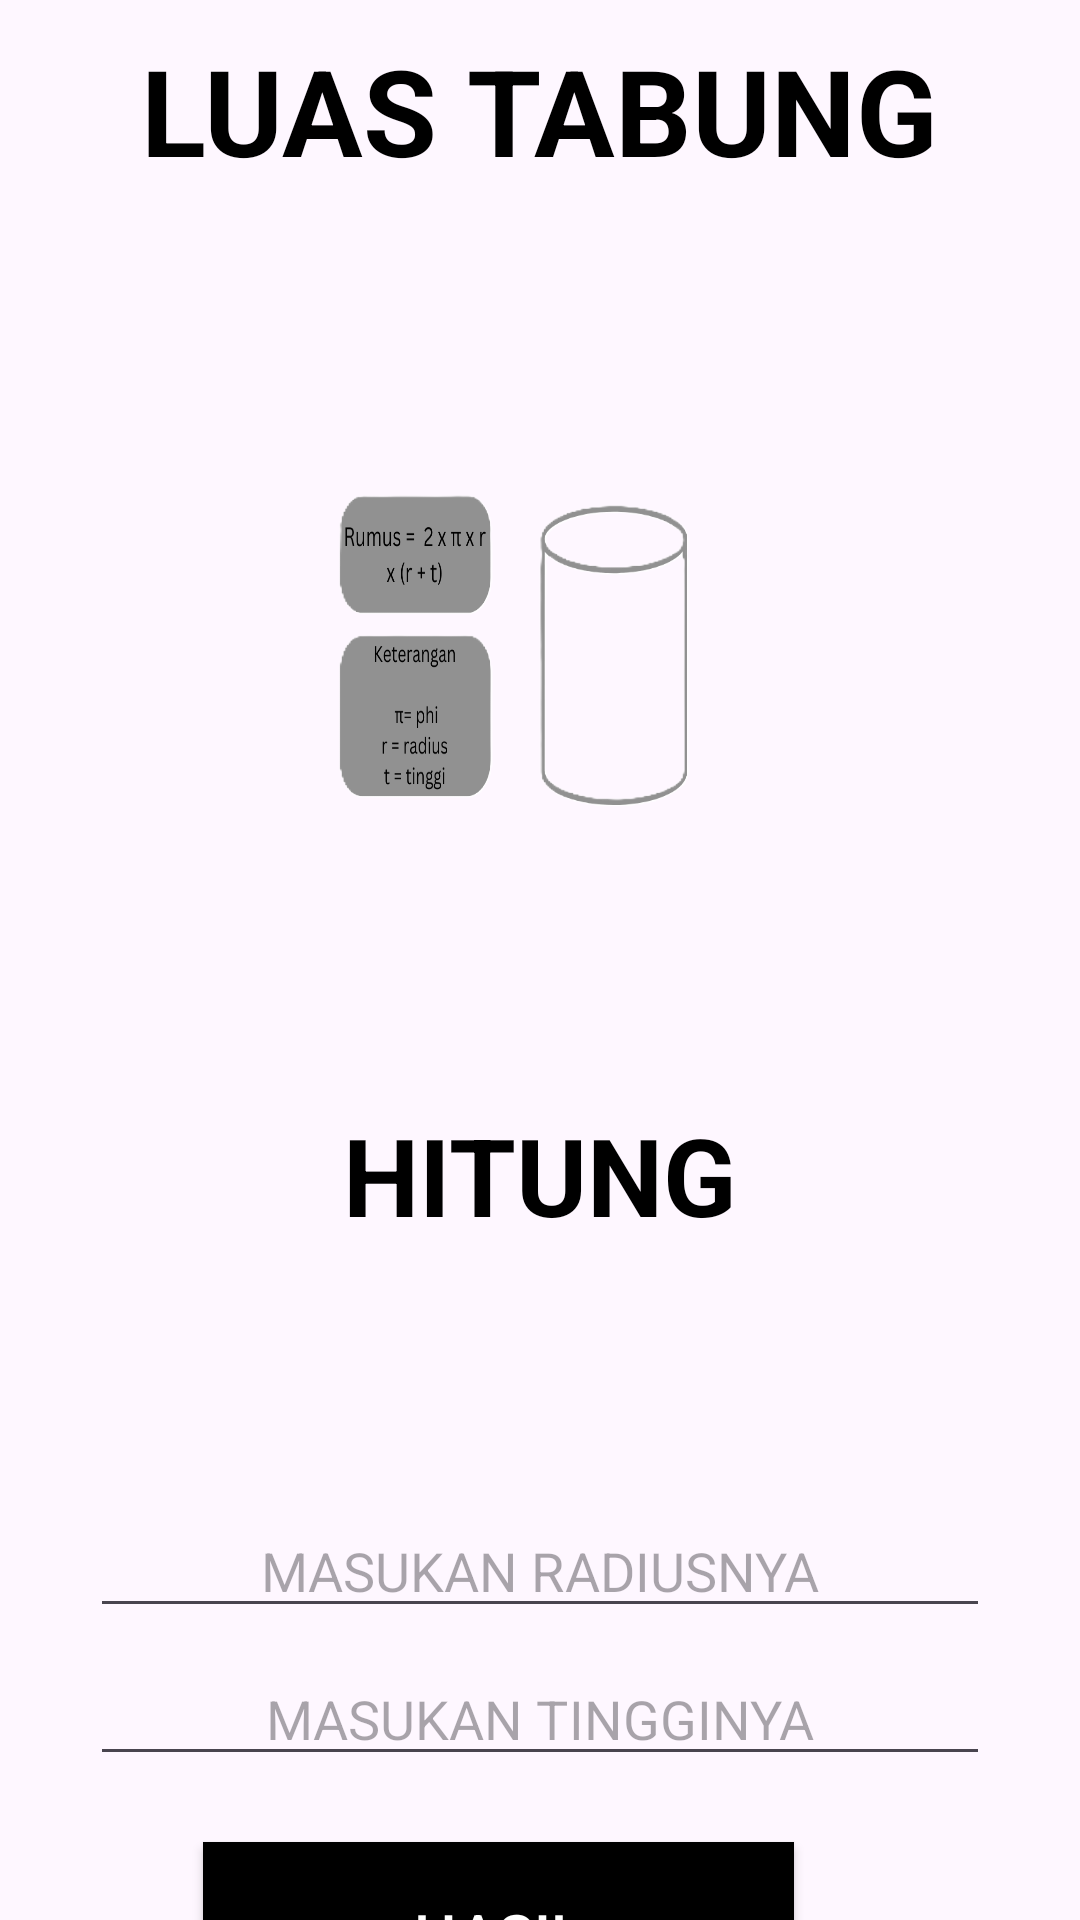

Android layout source for this screen:
<!-- AndroidManifest.xml: application theme Theme.TugasNavv -->
<!-- res/layout/activity_tabung.xml -->
<?xml version="1.0" encoding="utf-8"?>
<androidx.constraintlayout.widget.ConstraintLayout xmlns:android="http://schemas.android.com/apk/res/android"
    xmlns:app="http://schemas.android.com/apk/res-auto"
    xmlns:tools="http://schemas.android.com/tools"
    android:id="@+id/main"
    android:layout_width="match_parent"
    android:layout_height="match_parent"
    tools:context=".bangun_ruang.tabung">

    <TextView
        android:id="@+id/tabung"
        android:layout_width="wrap_content"
        android:layout_height="wrap_content"
        android:layout_marginTop="10dp"
        android:text="LUAS TABUNG"
        android:textColor="@color/black"
        android:textSize="40dp"
        android:textStyle="bold"
        app:layout_constraintEnd_toEndOf="parent"
        app:layout_constraintStart_toStartOf="parent"
        app:layout_constraintTop_toTopOf="parent" />

    <ImageView
        android:id="@+id/rumus"
        android:layout_width="300dp"
        android:layout_height="250dp"
        android:layout_marginTop="30dp"
        android:background="@drawable/tabungrumus"
        app:layout_constraintEnd_toEndOf="parent"
        app:layout_constraintStart_toStartOf="parent"
        app:layout_constraintTop_toBottomOf="@+id/tabung" />

    <TextView
        android:id="@+id/hitung"
        android:layout_width="285dp"
        android:layout_height="50dp"
        android:layout_marginTop="24dp"
        android:text="HITUNG"
        android:textAlignment="center"
        android:textColor="@color/black"
        android:textSize="36dp"
        android:textStyle="bold"
        app:layout_constraintEnd_toEndOf="parent"
        app:layout_constraintStart_toStartOf="parent"
        app:layout_constraintTop_toBottomOf="@+id/rumus" />

    <TextView
        android:id="@+id/hasil"
        android:layout_width="400dp"
        android:layout_height="36dp"
        android:layout_marginTop="32dp"
        android:textAlignment="center"
        android:textSize="20dp"
        android:textColor="@color/black"
        android:textStyle="bold"
        app:layout_constraintEnd_toEndOf="parent"
        app:layout_constraintStart_toStartOf="parent"
        app:layout_constraintTop_toBottomOf="@+id/hitung" />

    <EditText
        android:id="@+id/jari_jari"
        android:layout_width="300dp"
        android:layout_height="wrap_content"
        android:layout_marginStart="16dp"
        android:layout_marginTop="16dp"
        android:layout_marginEnd="16dp"
        android:inputType="number"
        android:gravity="center"
        android:hint="MASUKAN RADIUSNYA"
        android:textSize="18sp"
        app:layout_constraintEnd_toEndOf="parent"
        app:layout_constraintStart_toStartOf="parent"
        app:layout_constraintTop_toBottomOf="@+id/hasil" />

    <EditText
        android:id="@+id/tinggi"
        android:layout_width="300dp"
        android:layout_height="wrap_content"
        android:layout_marginStart="16dp"
        android:layout_marginTop="8dp"
        android:layout_marginEnd="16dp"
        android:inputType="number"
        android:gravity="center"
        android:hint="MASUKAN TINGGINYA"
        android:textSize="18sp"
        app:layout_constraintEnd_toEndOf="parent"
        app:layout_constraintStart_toStartOf="parent"
        app:layout_constraintTop_toBottomOf="@+id/jari_jari"  />

    <Button
        android:id="@+id/btn_hasil"
        android:layout_width="197dp"
        android:layout_height="62dp"
        android:layout_marginTop="22dp"
        android:layout_marginEnd="28dp"
        android:textColor="@color/white"
        android:text="Hasil"
        android:textSize="20dp"
        android:background="@color/black"
        app:layout_constraintEnd_toEndOf="parent"
        app:layout_constraintTop_toBottomOf="@+id/tinggi"
        app:layout_constraintStart_toStartOf="parent"/>

</androidx.constraintlayout.widget.ConstraintLayout>
<!-- resources referenced by this layout -->
<resources>
  <!-- drawable tabungrumus: png bitmap (drawable, 77847 bytes) -->
  <style name="Theme.TugasNavv" parent="Base.Theme.TugasNavv" />
  <style name="Base.Theme.TugasNavv" parent="Theme.Material3.DayNight.NoActionBar">
          
          
      </style>
  <!-- not gathered from this repository: default colours our renderer supplied (Android Studio template values) -->
  <color name="black">#FF000000</color>
  <color name="white">#FFFFFFFF</color>
</resources>
